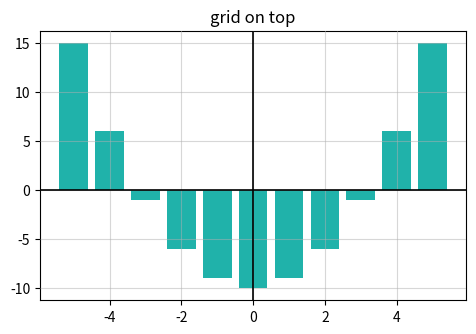

Generate this figure with matplotlib:
# Emphasise the zero lines, soften the grid with alpha, and draw gridlines above bars (zorder).
import numpy as np
import matplotlib.pyplot as plt

x = np.linspace(-5, 5, 11)
fig, ax = plt.subplots(figsize=(5.5, 3.5))
ax.bar(x, x ** 2 - 10, color="lightseagreen")
ax.axhline(0, color="black", lw=1.2, zorder=4)
ax.axvline(0, color="black", lw=1.2, zorder=4)
ax.grid(True, alpha=0.5, zorder=5)
ax.set_axisbelow(False)
ax.set_title("grid on top")
print(ax.get_axisbelow())
fig.savefig("zero_lines.png")
